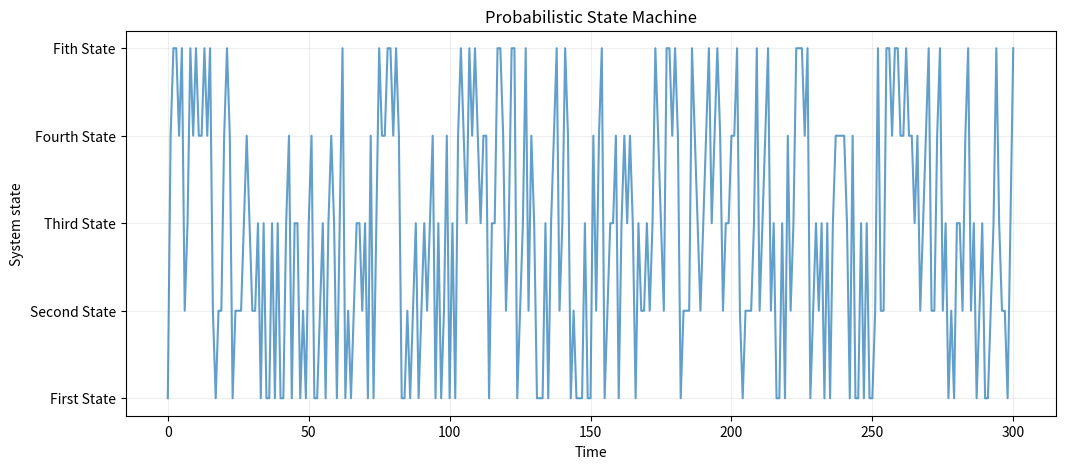

This chart was generated by the following Python code:
import numpy as np 

import matplotlib.pyplot as plt 

states = [

"First State",

"Second State",

"Third State",

"Fourth State",

"Fith State",

]

#each row describes probalities of the next state 
P = np.array([

[0.1, 0.4, 0.3, 0.2, 0.0],
    [0.2, 0.2, 0.4, 0.1, 0.1],
    [0.3, 0.1, 0.1, 0.3, 0.2],
    [0.2, 0.1, 0.2, 0.2, 0.3],
    [0.1, 0.1, 0.1, 0.5, 0.2]

])

current = 0 

history = [current]

# Evolve the system

# Evolve the system
for t in range(300):
    current = np.random.choice(
        len(states), p=P[current]
    )
    history.append(current)

# Visualise the sequence of states
plt.figure(figsize=(12, 5))
plt.plot(history, alpha=0.7)
plt.yticks(range(len(states)), states)
plt.xlabel("Time")
plt.ylabel("System state")
plt.title("Probabilistic State Machine")
plt.grid(alpha=0.2)
plt.show()
